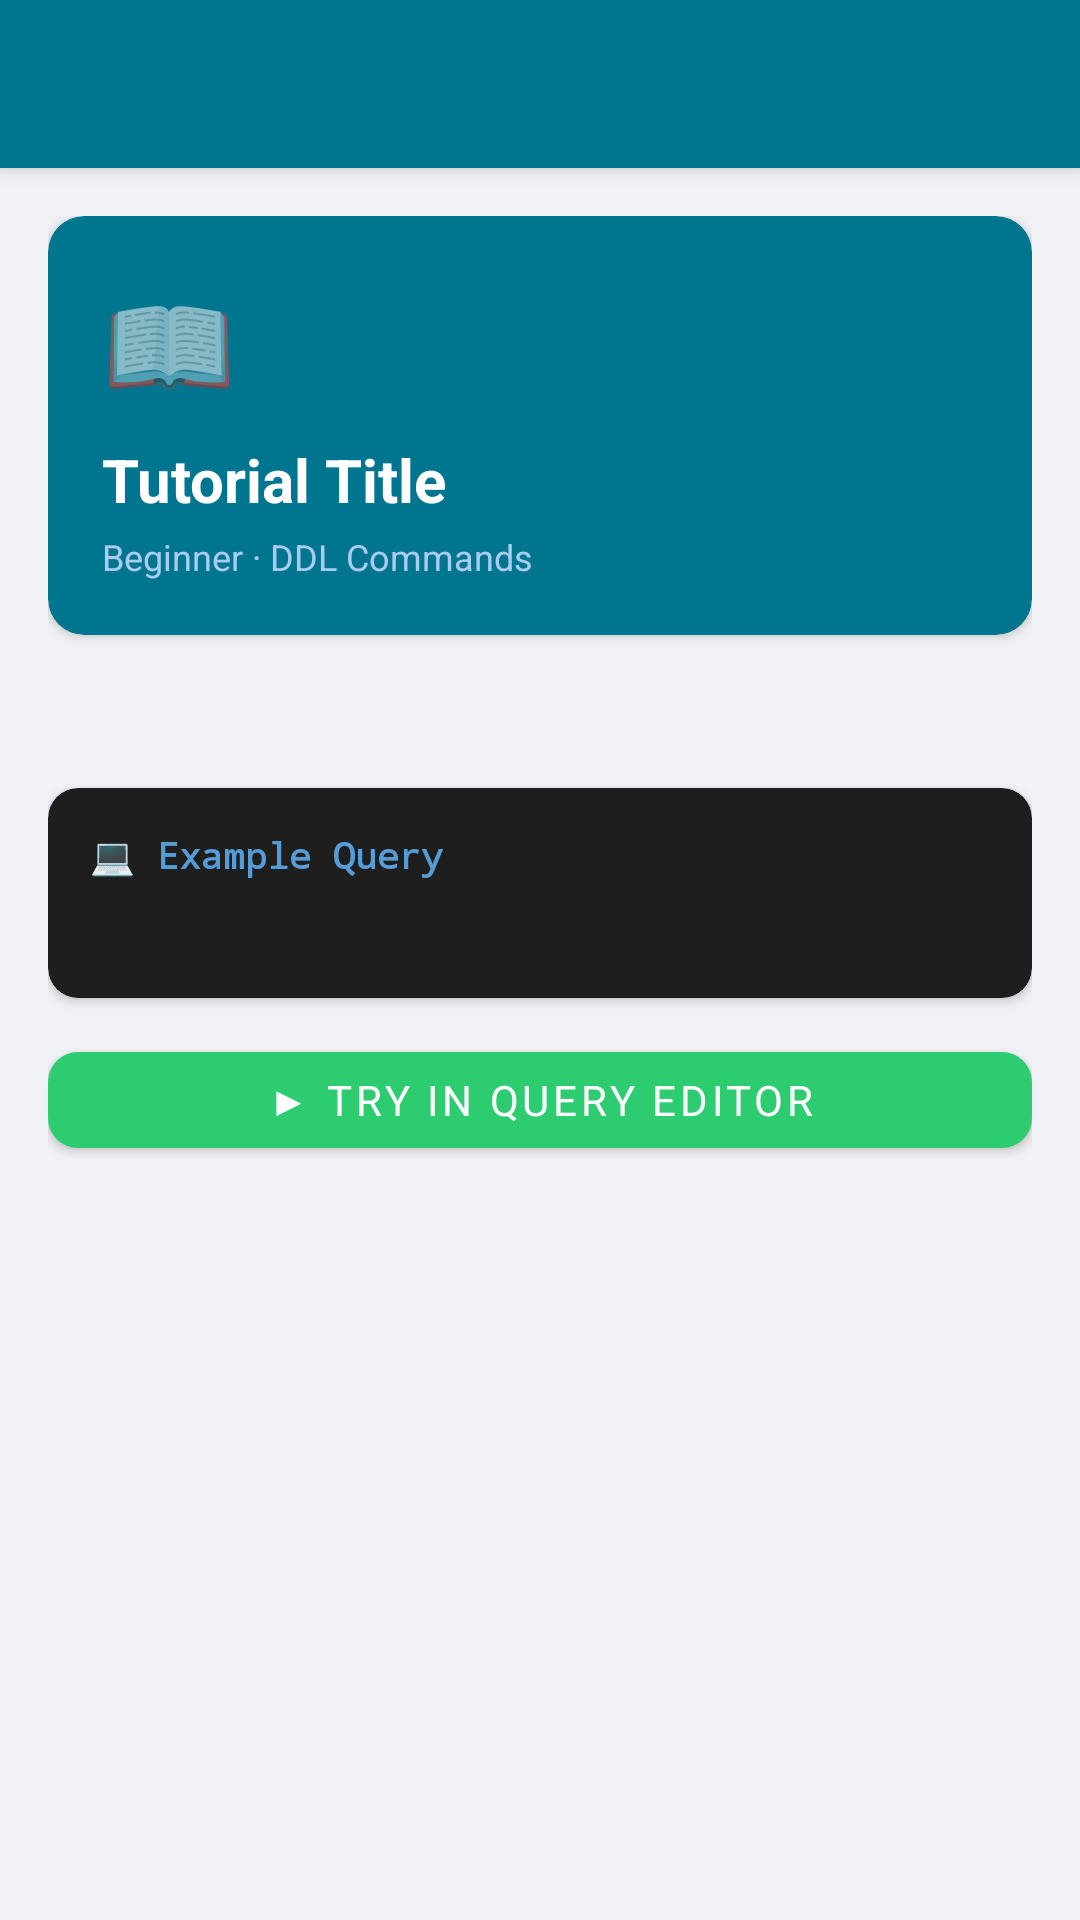

This screen was rendered from an Android layout file. Write that file and the resources it references.
<!-- AndroidManifest.xml: application theme Theme.MySQLWB -->
<!-- res/layout/activity_tutorial_detail.xml -->
<?xml version="1.0" encoding="utf-8"?>
<LinearLayout xmlns:android="http://schemas.android.com/apk/res/android"
    xmlns:app="http://schemas.android.com/apk/res-auto"
    android:layout_width="match_parent"
    android:layout_height="match_parent"
    android:orientation="vertical"
    android:background="@color/background">

    <androidx.appcompat.widget.Toolbar
        android:id="@+id/toolbar"
        android:layout_width="match_parent"
        android:layout_height="?attr/actionBarSize"
        android:background="@color/primary"
        app:titleTextColor="@color/text_on_primary"/>

    <androidx.core.widget.NestedScrollView
        android:layout_width="match_parent"
        android:layout_height="0dp"
        android:layout_weight="1">

        <LinearLayout
            android:layout_width="match_parent"
            android:layout_height="wrap_content"
            android:orientation="vertical"
            android:padding="16dp">

            
            <androidx.cardview.widget.CardView
                android:layout_width="match_parent"
                android:layout_height="wrap_content"
                android:layout_marginBottom="16dp"
                app:cardCornerRadius="12dp"
                app:cardBackgroundColor="@color/primary">

                <LinearLayout
                    android:layout_width="match_parent"
                    android:layout_height="wrap_content"
                    android:orientation="vertical"
                    android:padding="18dp">

                    <TextView
                        android:id="@+id/tv_tutorial_icon"
                        android:layout_width="wrap_content"
                        android:layout_height="wrap_content"
                        android:text="📖"
                        android:textSize="36sp"/>

                    <TextView
                        android:id="@+id/tv_tutorial_title"
                        android:layout_width="match_parent"
                        android:layout_height="wrap_content"
                        android:text="Tutorial Title"
                        android:textColor="#FFFFFF"
                        android:textSize="20sp"
                        android:textStyle="bold"
                        android:layout_marginTop="8dp"/>

                    <TextView
                        android:id="@+id/tv_tutorial_meta"
                        android:layout_width="match_parent"
                        android:layout_height="wrap_content"
                        android:text="Beginner · DDL Commands"
                        android:textColor="#AACCEE"
                        android:textSize="12sp"
                        android:layout_marginTop="4dp"/>

                </LinearLayout>
            </androidx.cardview.widget.CardView>

            
            <TextView
                android:id="@+id/tv_tutorial_content"
                android:layout_width="match_parent"
                android:layout_height="wrap_content"
                android:textColor="@color/text_primary"
                android:textSize="14sp"
                android:lineSpacingMultiplier="1.6"
                android:layout_marginBottom="16dp"/>

            
            <androidx.cardview.widget.CardView
                android:layout_width="match_parent"
                android:layout_height="wrap_content"
                android:layout_marginBottom="12dp"
                app:cardCornerRadius="10dp"
                app:cardBackgroundColor="#1E1E1E">

                <LinearLayout
                    android:layout_width="match_parent"
                    android:layout_height="wrap_content"
                    android:orientation="vertical"
                    android:padding="14dp">

                    <TextView
                        android:layout_width="wrap_content"
                        android:layout_height="wrap_content"
                        android:text="💻 Example Query"
                        android:textColor="#569CD6"
                        android:textSize="12sp"
                        android:textStyle="bold"
                        android:fontFamily="monospace"
                        android:layout_marginBottom="8dp"/>

                    <TextView
                        android:id="@+id/tv_example_sql"
                        android:layout_width="match_parent"
                        android:layout_height="wrap_content"
                        android:textColor="#D4D4D4"
                        android:textSize="13sp"
                        android:fontFamily="monospace"
                        android:lineSpacingMultiplier="1.5"/>

                </LinearLayout>
            </androidx.cardview.widget.CardView>

            
            <com.google.android.material.button.MaterialButton
                android:id="@+id/btn_try_in_editor"
                android:layout_width="match_parent"
                android:layout_height="44dp"
                android:text="▶ Try in Query Editor"
                android:textColor="#FFFFFF"
                app:backgroundTint="@color/success_color"
                app:cornerRadius="10dp"/>

        </LinearLayout>
    </androidx.core.widget.NestedScrollView>

</LinearLayout>
<!-- resources referenced by this layout -->
<resources>
  <color name="background">#F0F2F5</color>
  <color name="primary">#00758F</color>
  <color name="success_color">#2ECC71</color>
  <color name="text_on_primary">#FFFFFF</color>
  <color name="text_primary">#1A1A2E</color>
  <style name="Theme.MySQLWB" parent="Theme.MaterialComponents.DayNight.NoActionBar">
          <item name="colorPrimary">@color/primary</item>
          <item name="colorPrimaryDark">@color/primary_dark</item>
          <item name="colorPrimaryVariant">@color/primary_dark</item>
          <item name="colorSecondary">@color/accent</item>
          <item name="colorSecondaryVariant">@color/accent_dark</item>
          <item name="colorOnPrimary">@color/text_on_primary</item>
          <item name="colorSurface">@color/surface</item>
          <item name="colorOnSurface">@color/text_primary</item>
          <item name="android:colorBackground">@color/background</item>
          <item name="android:windowBackground">@color/background</item>
          <item name="android:statusBarColor">@color/primary_dark</item>
          <item name="android:navigationBarColor">@color/surface</item>
          <item name="android:windowLightStatusBar">true</item>
          <item name="android:fontFamily">sans-serif</item>
          <item name="materialCardViewStyle">@style/CardStyle</item>
          <item name="chipStyle">@style/ChipStyle</item>
          <item name="toolbarStyle">@style/ToolbarStyle</item>
          <item name="android:textColorPrimary">@color/text_primary</item>
          <item name="android:textColorSecondary">@color/text_secondary</item>
      </style>
  <color name="primary_dark">#005A6E</color>
  <color name="accent">#F29111</color>
  <color name="accent_dark">#D17A0E</color>
  <color name="surface">#FFFFFF</color>
  <style name="CardStyle" parent="Widget.MaterialComponents.CardView">
          <item name="cardElevation">2dp</item>
          <item name="cardCornerRadius">12dp</item>
          <item name="strokeColor">@color/card_stroke</item>
          <item name="strokeWidth">1dp</item>
      </style>
  <style name="ChipStyle" parent="Widget.MaterialComponents.Chip.Action">
          <item name="chipBackgroundColor">@color/surface_variant</item>
          <item name="chipStrokeColor">@color/card_stroke</item>
          <item name="chipStrokeWidth">1dp</item>
          <item name="android:textColor">@color/primary</item>
          <item name="chipCornerRadius">8dp</item>
      </style>
  <style name="ToolbarStyle" parent="Widget.MaterialComponents.Toolbar.Primary">
          <item name="android:background">@color/primary</item>
          <item name="titleTextColor">@color/text_on_primary</item>
          <item name="subtitleTextColor">#CCFFFFFF</item>
          <item name="popupTheme">@style/PopupTheme</item>
      </style>
  <color name="text_secondary">#5A6478</color>
  <color name="card_stroke">#DDE3EE</color>
  <color name="surface_variant">#E4E9F0</color>
  <style name="PopupTheme" parent="ThemeOverlay.AppCompat.DayNight">
          <item name="android:colorBackground">@color/surface</item>
          <item name="android:textColor">@color/text_primary</item>
      </style>
</resources>
